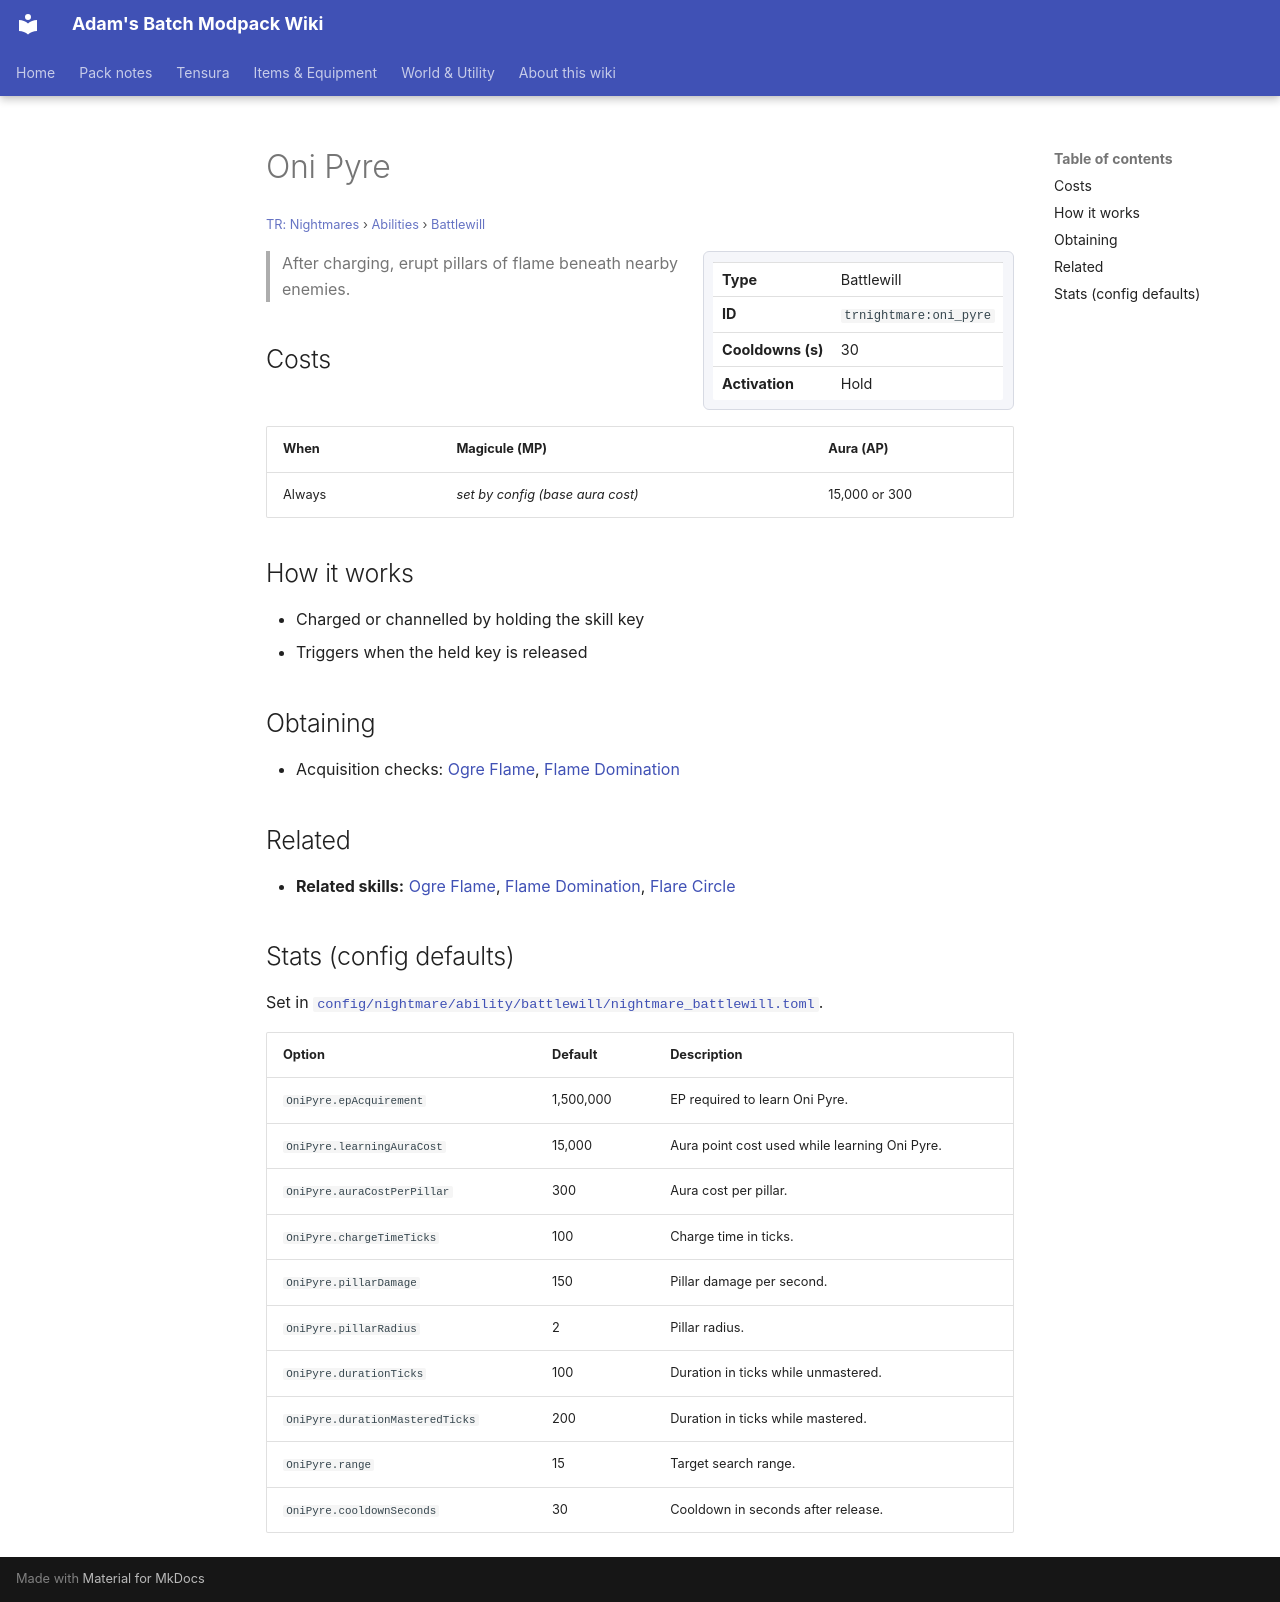

repository: Proteus-Nell/Adams-Batch-MC-Modpack-Wiki · page: tr-nightmares/abilities/battlewill/oni-pyre/index.html · generator: mkdocs

# Oni Pyre

<small>[TR: Nightmares](../../index.md) &rsaquo; [Abilities](../index.md) &rsaquo; [Battlewill](index.md)</small>

<div class="infobox" markdown>

| | |
|---|---|
| **Type** | Battlewill |
| **ID** | `trnightmare:oni_pyre` |
| **Cooldowns (s)** | 30 |
| **Activation** | Hold |

</div>

> After charging, erupt pillars of flame beneath nearby enemies.

## Costs

| When | Magicule (MP) | Aura (AP) |
|---|---|---|
| Always | *set by config (base aura cost)* | 15,000 or 300 |

## How it works

- Charged or channelled by holding the skill key
- Triggers when the held key is released

## Obtaining

- Acquisition checks: [Ogre Flame](../../../tensura-reincarnated/abilities/battlewill/ogre-flame.md), [Flame Domination](../../../tensura-reincarnated/abilities/extra-skills/flame-domination.md)

## Related

- **Related skills:** [Ogre Flame](../../../tensura-reincarnated/abilities/battlewill/ogre-flame.md), [Flame Domination](../../../tensura-reincarnated/abilities/extra-skills/flame-domination.md), [Flare Circle](../../../tensura-reincarnated/abilities/spiritual-magic/flare-circle.md)

## Stats (config defaults)

Set in [`config/nightmare/ability/battlewill/nightmare_battlewill.toml`](../../configs/config-nightmare-ability-battlewill-nightmare-battlewill.md).

| Option | Default | Description |
|---|---|---|
| `OniPyre.epAcquirement` | 1,500,000 | EP required to learn Oni Pyre. |
| `OniPyre.learningAuraCost` | 15,000 | Aura point cost used while learning Oni Pyre. |
| `OniPyre.auraCostPerPillar` | 300 | Aura cost per pillar. |
| `OniPyre.chargeTimeTicks` | 100 | Charge time in ticks. |
| `OniPyre.pillarDamage` | 150 | Pillar damage per second. |
| `OniPyre.pillarRadius` | 2 | Pillar radius. |
| `OniPyre.durationTicks` | 100 | Duration in ticks while unmastered. |
| `OniPyre.durationMasteredTicks` | 200 | Duration in ticks while mastered. |
| `OniPyre.range` | 15 | Target search range. |
| `OniPyre.cooldownSeconds` | 30 | Cooldown in seconds after release. |
